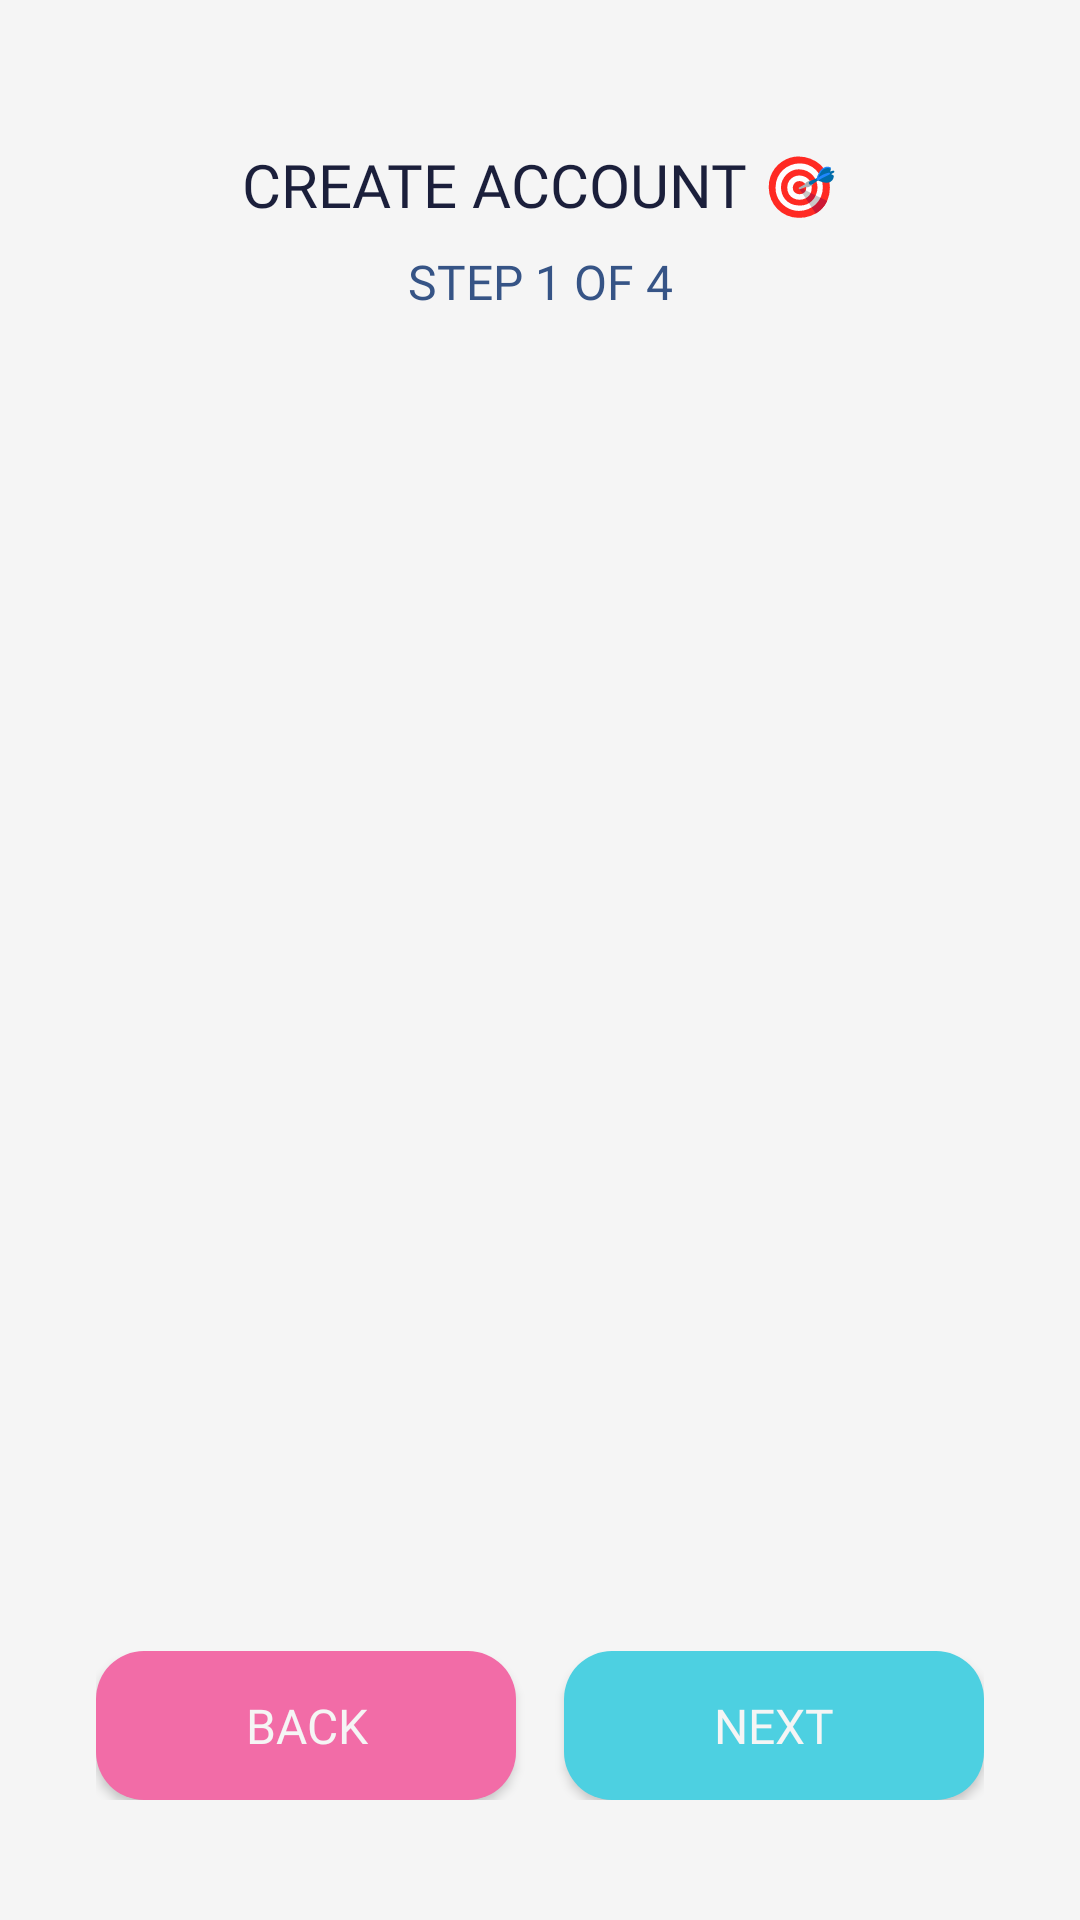

The Android layout XML behind this screen, and the referenced resources:
<!-- AndroidManifest.xml: application theme Theme.Guildly -->
<!-- res/layout/activity_multi_step_sign_up.xml -->
<?xml version="1.0" encoding="utf-8"?>
<androidx.constraintlayout.widget.ConstraintLayout
    xmlns:android="http://schemas.android.com/apk/res/android"
    xmlns:app="http://schemas.android.com/apk/res-auto"
    android:layout_width="match_parent"
    android:layout_height="match_parent"
    android:background="#F5F5F5"
    android:padding="16dp">

    
    <TextView
        android:id="@+id/tvSignUpTitle"
        android:layout_width="wrap_content"
        android:layout_height="wrap_content"
        android:layout_marginTop="32dp"
        android:text="@string/create_account"
        android:textSize="20sp"
        android:fontFamily="@font/montserrat_black"
        android:textColor="#1B1F3B"
        app:layout_constraintTop_toTopOf="parent"
        app:layout_constraintStart_toStartOf="parent"
        app:layout_constraintEnd_toEndOf="parent"/>

    <TextView
        android:id="@+id/tvStepIndicator"
        android:layout_width="wrap_content"
        android:layout_height="wrap_content"
        android:layout_marginTop="8dp"
        android:text="@string/step_1_of_4"
        android:textSize="16sp"
        android:fontFamily="@font/montserrat_black"
        android:textColor="#365486"
        app:layout_constraintTop_toBottomOf="@id/tvSignUpTitle"
        app:layout_constraintStart_toStartOf="parent"
        app:layout_constraintEnd_toEndOf="parent"/>

    
    <FrameLayout
        android:id="@+id/fragmentContainer"
        android:layout_width="0dp"
        android:layout_height="0dp"
        android:layout_marginTop="16dp"
        android:layout_marginBottom="16dp"
        app:layout_constraintTop_toBottomOf="@id/tvStepIndicator"
        app:layout_constraintBottom_toTopOf="@id/navigationButtons"
        app:layout_constraintStart_toStartOf="parent"
        app:layout_constraintEnd_toEndOf="parent"/>

    
    <LinearLayout
        android:id="@+id/navigationButtons"
        android:layout_width="0dp"
        android:layout_height="wrap_content"
        android:layout_marginBottom="24dp"
        android:layout_marginStart="16dp"
        android:layout_marginEnd="16dp"
        android:orientation="horizontal"
        app:layout_constraintBottom_toBottomOf="parent"
        app:layout_constraintStart_toStartOf="parent"
        app:layout_constraintEnd_toEndOf="parent">

        <Button
            android:id="@+id/btnBack"
            android:layout_width="0dp"
            android:layout_height="wrap_content"
            android:layout_marginEnd="8dp"
            android:layout_weight="1"
            android:text="@string/back"
            android:fontFamily="@font/montserrat_black"
            android:textSize="16sp"
            android:textColor="#F5F5F5"
            android:backgroundTint="#F26CA7"
            android:background="@drawable/rounded_button_bg"
            android:padding="14dp" />

        <Button
            android:id="@+id/btnNext"
            android:layout_width="0dp"
            android:layout_height="wrap_content"
            android:layout_marginStart="8dp"
            android:layout_weight="1"
            android:text="@string/next"
            android:fontFamily="@font/montserrat_black"
            android:textSize="16sp"
            android:textColor="#F5F5F5"
            android:backgroundTint="#4DD0E1"
            android:background="@drawable/rounded_button_bg"
            android:padding="14dp" />
    </LinearLayout>

</androidx.constraintlayout.widget.ConstraintLayout>
<!-- resources referenced by this layout -->
<resources>
  <!-- drawable rounded_button_bg (drawable) -->
  <shape xmlns:android="http://schemas.android.com/apk/res/android" android:shape="rectangle">
      <solid android:color="#4DD0E1"/>
      <corners android:radius="16dp"/>
  </shape>
  <string name="back">BACK</string>
  <string name="create_account">CREATE ACCOUNT 🎯</string>
  <string name="next">NEXT</string>
  <string name="step_1_of_4">STEP 1 OF 4</string>
  <style name="Theme.Guildly" parent="Base.Theme.Guildly" />
  <style name="Base.Theme.Guildly" parent="Theme.Material3.DayNight.NoActionBar">
          
          
          <item name="colorPrimary">#365486</item>
          <item name="colorPrimaryVariant">@color/colorPrimaryDark</item>
          <item name="colorOnPrimary">@color/white</item>
      </style>
  <color name="colorPrimaryDark">#3700B3</color> &gt;
  <color name="white">#FFFFFFFF</color>
</resources>
